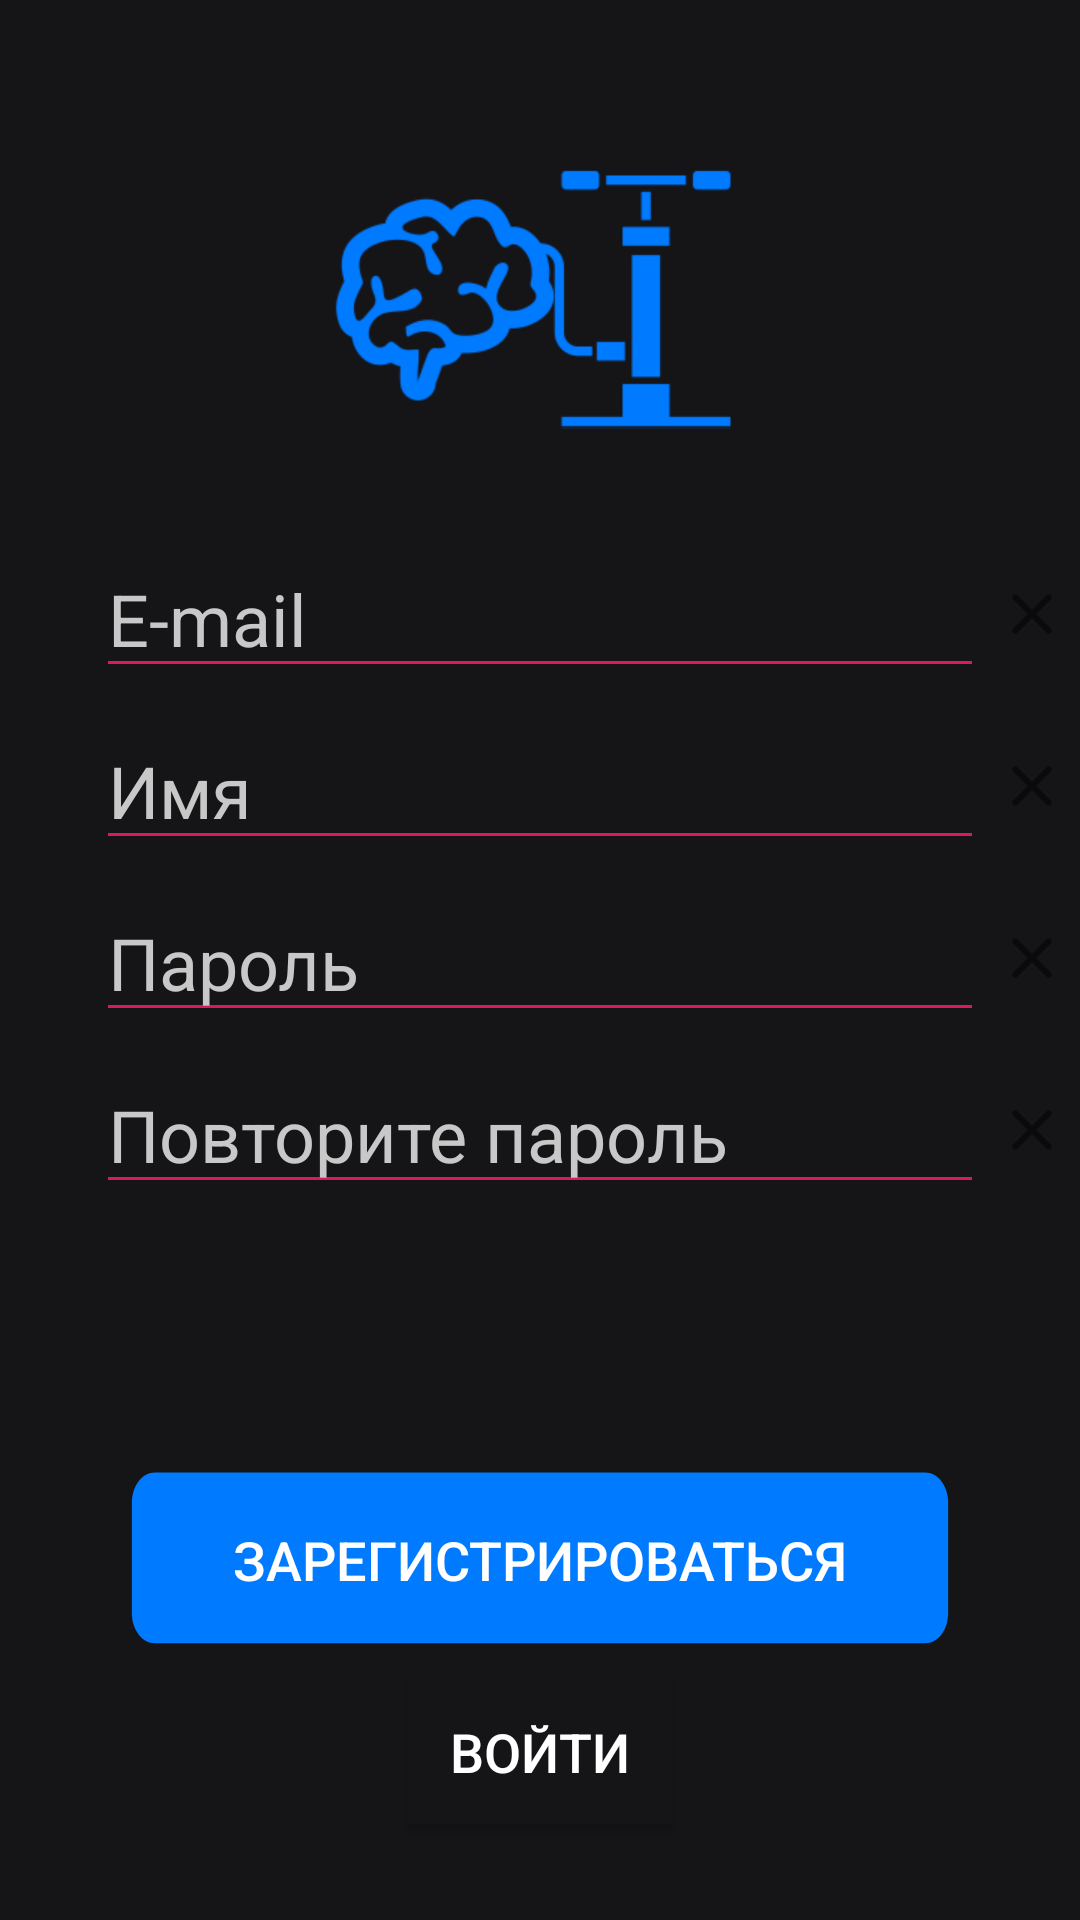

Android layout source for this screen:
<!-- AndroidManifest.xml: application theme AppTheme -->
<!-- res/layout/activity_sign_up.xml -->
<?xml version="1.0" encoding="utf-8"?>
<androidx.constraintlayout.widget.ConstraintLayout xmlns:android="http://schemas.android.com/apk/res/android"
    xmlns:app="http://schemas.android.com/apk/res-auto"
    xmlns:tools="http://schemas.android.com/tools"
    android:layout_width="match_parent"
    android:layout_height="match_parent"
    android:background="#151518"
    tools:context=".SignUpActivity">

    <ImageView
        android:id="@+id/logo"
        android:layout_width="wrap_content"
        android:layout_height="200dp"
        android:scaleType="centerInside"
        app:layout_constraintEnd_toEndOf="parent"
        app:layout_constraintHorizontal_bias="1.0"
        app:layout_constraintStart_toStartOf="parent"
        app:layout_constraintTop_toTopOf="parent"
        app:srcCompat="@drawable/logo" />

    <EditText
        android:id="@+id/edit_email"
        android:layout_width="0dp"
        android:layout_height="wrap_content"
        android:layout_marginStart="32dp"
        android:layout_marginTop="180dp"
        android:layout_marginEnd="32dp"
        android:backgroundTint="@color/colorAccent"
        android:ellipsize="end"
        android:ems="10"
        android:hint="E-mail"
        android:inputType="textEmailAddress"
        android:maxLines="1"
        android:textColor="#FFFFFF"
        android:textColorHint="#C8C8C8"
        android:textSize="24sp"
        app:layout_constraintEnd_toEndOf="parent"
        app:layout_constraintStart_toStartOf="parent"
        app:layout_constraintTop_toTopOf="parent" />

    <EditText
        android:id="@+id/edit_pass"
        android:layout_width="0dp"
        android:layout_height="wrap_content"
        android:layout_marginStart="32dp"
        android:layout_marginTop="8dp"
        android:layout_marginEnd="32dp"
        android:backgroundTint="@color/colorAccent"
        android:ellipsize="end"
        android:ems="10"
        android:hint="Пароль"
        android:inputType="textPassword"
        android:maxLines="1"
        android:textColor="#FFFFFF"
        android:textColorHint="#C8C8C8"
        android:textSize="24sp"
        app:layout_constraintEnd_toEndOf="parent"
        app:layout_constraintStart_toStartOf="parent"
        app:layout_constraintTop_toBottomOf="@+id/edit_name" />

    <EditText
        android:id="@+id/edit_name"
        android:layout_width="0dp"
        android:layout_height="wrap_content"
        android:layout_marginStart="32dp"
        android:layout_marginTop="8dp"
        android:layout_marginEnd="32dp"
        android:backgroundTint="@color/colorAccent"
        android:ellipsize="end"
        android:ems="10"
        android:hint="Имя"
        android:inputType="textPersonName"
        android:maxLines="1"
        android:textColor="#FFFFFF"
        android:textColorHint="#C8C8C8"
        android:textSize="24sp"
        app:layout_constraintEnd_toEndOf="parent"
        app:layout_constraintStart_toStartOf="parent"
        app:layout_constraintTop_toBottomOf="@+id/edit_email" />

    <EditText
        android:id="@+id/repeat_pass"
        android:layout_width="0dp"
        android:layout_height="wrap_content"
        android:layout_marginStart="32dp"
        android:layout_marginTop="8dp"
        android:layout_marginEnd="32dp"
        android:backgroundTint="@color/colorAccent"
        android:ellipsize="end"
        android:ems="10"
        android:hint="Повторите пароль"
        android:inputType="textPassword"
        android:maxLines="1"
        android:textColor="#FFFFFF"
        android:textColorHint="#C8C8C8"
        android:textSize="24sp"
        app:layout_constraintEnd_toEndOf="parent"
        app:layout_constraintStart_toStartOf="parent"
        app:layout_constraintTop_toBottomOf="@+id/edit_pass" />

    <ImageButton
        android:id="@+id/delete_password_button_2"
        android:layout_width="wrap_content"
        android:layout_height="wrap_content"
        android:background="#151518"
        app:layout_constraintBottom_toBottomOf="@+id/repeat_pass"
        app:layout_constraintEnd_toEndOf="parent"
        app:layout_constraintStart_toEndOf="@+id/repeat_pass"
        app:layout_constraintTop_toTopOf="@+id/repeat_pass"
        app:srcCompat="@drawable/ic_cross" />

    <ImageButton
        android:id="@+id/delete_password_button"
        android:layout_width="wrap_content"
        android:layout_height="wrap_content"
        android:background="#151518"
        app:layout_constraintBottom_toBottomOf="@+id/edit_pass"
        app:layout_constraintEnd_toEndOf="parent"
        app:layout_constraintStart_toEndOf="@+id/edit_pass"
        app:layout_constraintTop_toTopOf="@+id/edit_pass"
        app:srcCompat="@drawable/ic_cross" />

    <ImageButton
        android:id="@+id/delete_name_button"
        android:layout_width="wrap_content"
        android:layout_height="wrap_content"
        android:background="#151518"
        app:layout_constraintBottom_toBottomOf="@+id/edit_name"
        app:layout_constraintEnd_toEndOf="parent"
        app:layout_constraintStart_toEndOf="@+id/edit_name"
        app:layout_constraintTop_toTopOf="@+id/edit_name"
        app:srcCompat="@drawable/ic_cross" />

    <ImageButton
        android:id="@+id/delete_email_button"
        android:layout_width="wrap_content"
        android:layout_height="wrap_content"
        android:background="#151518"
        app:layout_constraintBottom_toBottomOf="@+id/edit_email"
        app:layout_constraintEnd_toEndOf="parent"
        app:layout_constraintStart_toEndOf="@+id/edit_email"
        app:layout_constraintTop_toTopOf="@+id/edit_email"
        app:srcCompat="@drawable/ic_cross" />

    <Button
        android:id="@+id/sign_up_button"
        android:layout_width="wrap_content"
        android:layout_height="wrap_content"
        android:layout_marginBottom="8dp"
        android:background="@drawable/ic_button_bg"
        android:text="Зарегистрироваться"
        android:textColor="#FFFFFF"
        android:textSize="18sp"
        app:layout_constraintBottom_toTopOf="@+id/go_to_sign_in_button"
        app:layout_constraintEnd_toEndOf="parent"
        app:layout_constraintStart_toStartOf="parent" />

    <Button
        android:id="@+id/go_to_sign_in_button"
        android:layout_width="wrap_content"
        android:layout_height="wrap_content"
        android:layout_marginBottom="32dp"
        android:background="#151518"
        android:text="Войти"
        android:textColor="#FFFFFF"
        android:textSize="18sp"
        app:layout_constraintBottom_toBottomOf="parent"
        app:layout_constraintEnd_toEndOf="parent"
        app:layout_constraintStart_toStartOf="parent" />

</androidx.constraintlayout.widget.ConstraintLayout>
<!-- resources referenced by this layout -->
<resources>
  <color name="colorAccent">#D81B60</color>
  <!-- drawable ic_button_bg (drawable) -->
  <vector xmlns:android="http://schemas.android.com/apk/res/android"
      android:width="276dp"
      android:height="64dp"
      android:viewportWidth="359"
      android:viewportHeight="64">
    <path
        android:pathData="M12.542,2.857C7.019,2.857 2.542,7.334 2.542,12.857V49.771C2.542,55.294 7.019,59.771 12.542,59.771H346.458C351.981,59.771 356.458,55.294 356.458,49.771V12.857C356.458,7.334 351.981,2.857 346.458,2.857H12.542Z"
        android:fillColor="#007AFF"
        android:fillType="evenOdd"/>
  </vector>
  <!-- drawable ic_cross (drawable) -->
  <vector xmlns:android="http://schemas.android.com/apk/res/android"
      android:width="14dp"
      android:height="14dp"
      android:viewportWidth="14"
      android:viewportHeight="14">
    <path
        android:pathData="M13.3,0.71C12.91,0.32 12.28,0.32 11.89,0.71L7,5.59L2.11,0.7C1.72,0.31 1.09,0.31 0.7,0.7C0.31,1.09 0.31,1.72 0.7,2.11L5.59,7L0.7,11.89C0.31,12.28 0.31,12.91 0.7,13.3C1.09,13.69 1.72,13.69 2.11,13.3L7,8.41L11.89,13.3C12.28,13.69 12.91,13.69 13.3,13.3C13.69,12.91 13.69,12.28 13.3,11.89L8.41,7L13.3,2.11C13.68,1.73 13.68,1.09 13.3,0.71Z"
        android:fillColor="#000000"
        android:fillAlpha="0.5"/>
  </vector>
  <!-- drawable logo: png bitmap (drawable-v24, 10376 bytes) -->
  <style name="AppTheme" parent="Theme.AppCompat.DayNight.DarkActionBar">
          
          <item name="colorPrimary">#292929</item>
          <item name="colorPrimaryDark">#007AFF</item>
          <item name="colorAccent">@color/colorAccent</item>
      </style>
</resources>
